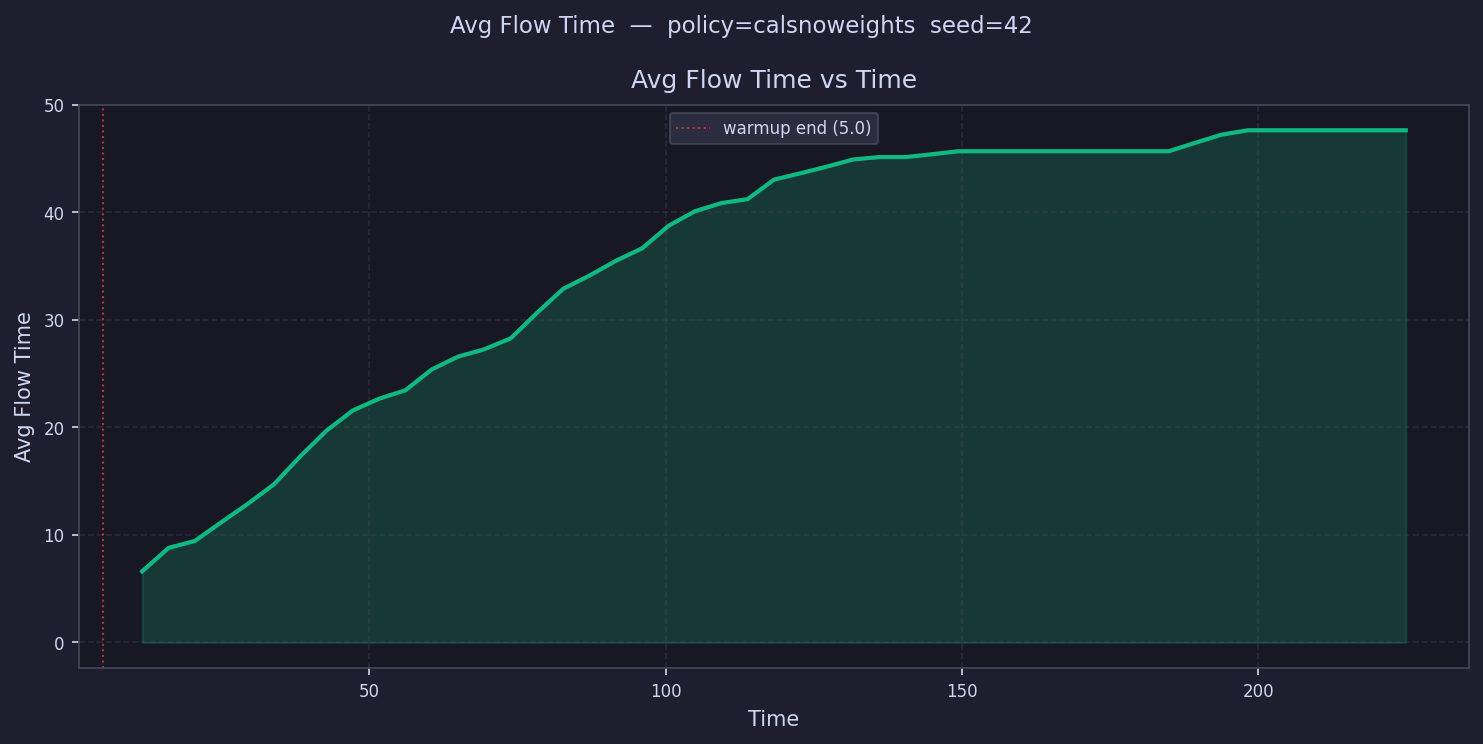

The file beside this chart, header and first rows:
time, avg_flow_time
7.221, 
11.66, 6.619
16.11, 8.798
20.55, 9.445
24.99, 11.17
29.44, 12.88
33.88, 14.7
38.32, 17.3
42.77, 19.7
47.21, 21.58
51.65, 22.67
56.09, 23.46
60.54, 25.4
64.98, 26.59
69.42, 27.28
73.87, 28.29
78.31, 30.67
82.75, 32.91
87.19, 34.14
91.64, 35.51
96.08, 36.68
100.5, 38.77
105, 40.12
109.4, 40.87
113.9, 41.24
118.3, 43.06
122.7, 43.64
127.2, 44.26
131.6, 44.93
136.1, 45.16
140.5, 45.16
145, 45.42
149.4, 45.7
153.8, 45.7
158.3, 45.7
162.7, 45.7
167.2, 45.7
171.6, 45.7
176.1, 45.7
180.5, 45.7
184.9, 45.7
189.4, 46.48
193.8, 47.24
198.3, 47.65
202.7, 47.65
207.2, 47.65
211.6, 47.65
216, 47.65
220.5, 47.65
224.9, 47.65
